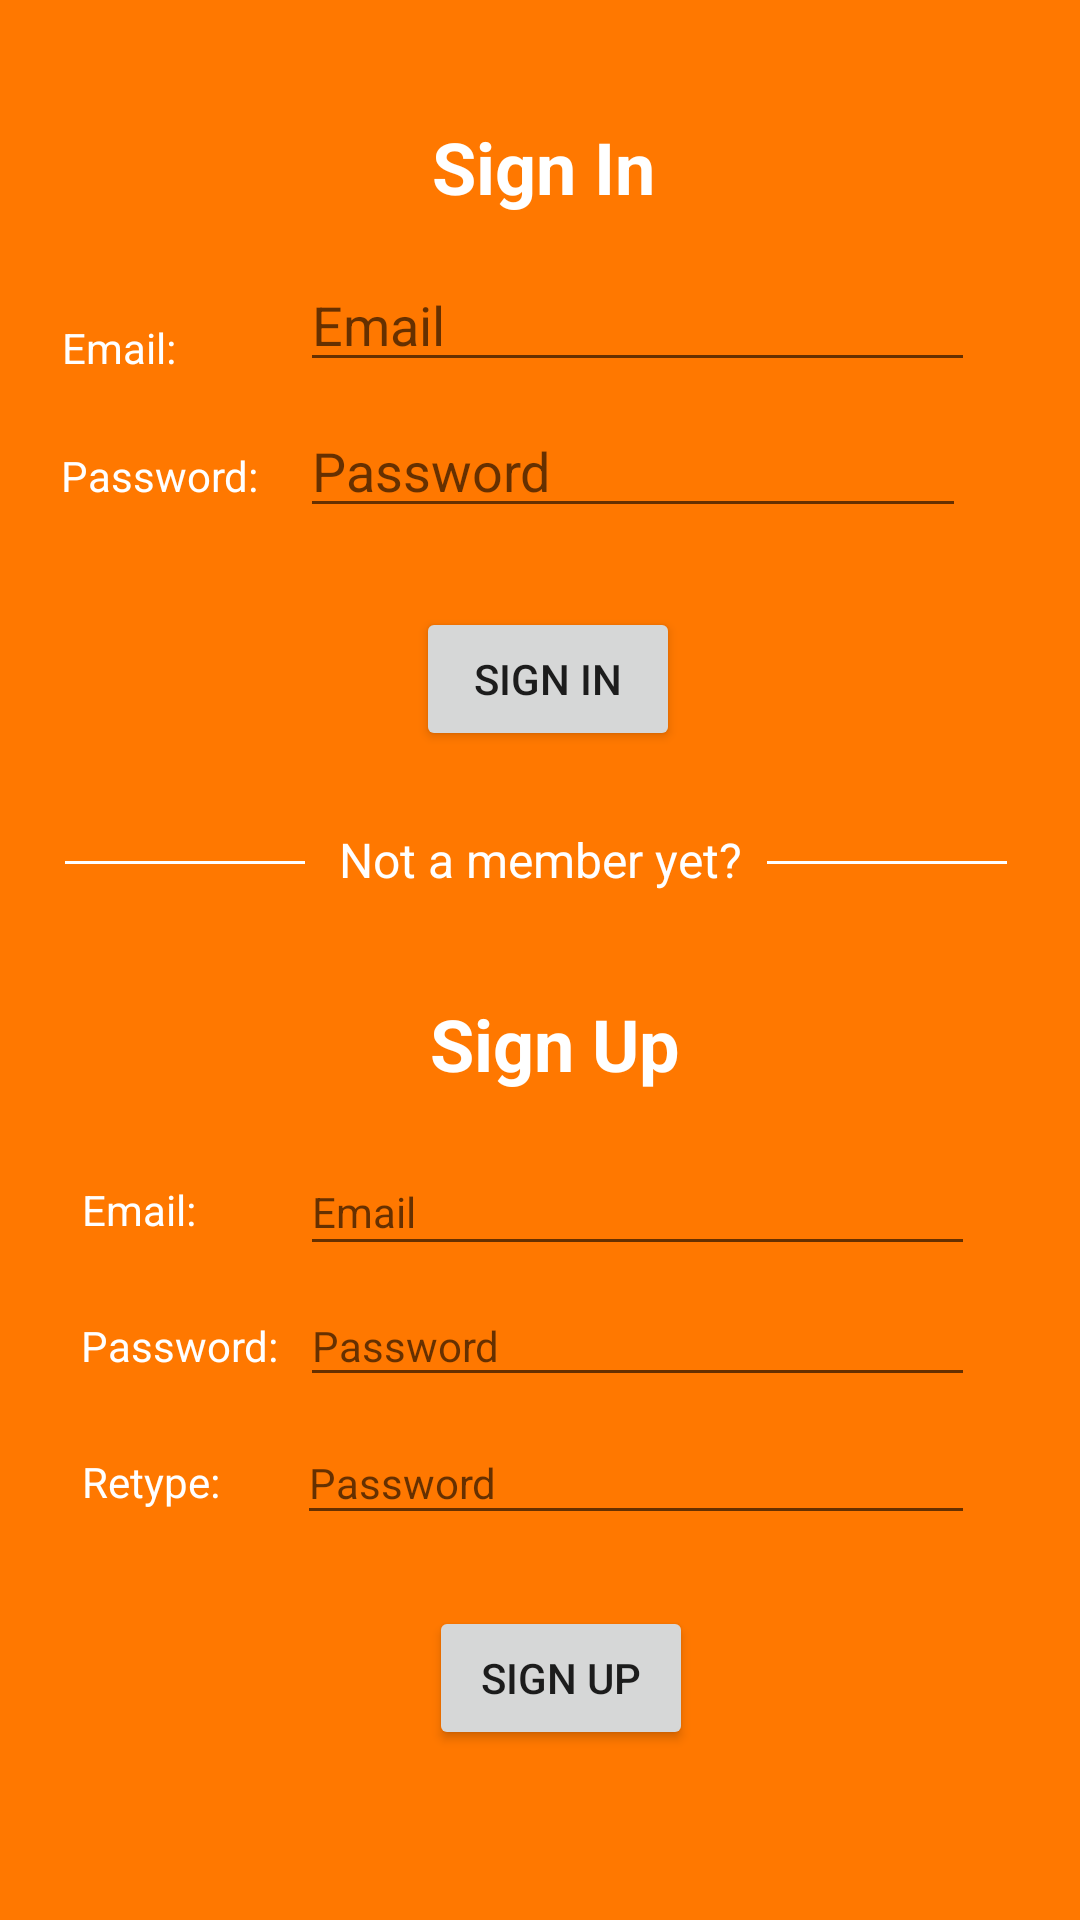

This screen was rendered from an Android layout file. Write that file and the resources it references.
<!-- AndroidManifest.xml: application theme Theme.SocialDance -->
<!-- res/layout/fragment_profile_sign_in_or_reg.xml -->
<?xml version="1.0" encoding="utf-8"?>
<androidx.constraintlayout.widget.ConstraintLayout xmlns:android="http://schemas.android.com/apk/res/android"
    xmlns:app="http://schemas.android.com/apk/res-auto"
    xmlns:tools="http://schemas.android.com/tools"
    android:layout_width="match_parent"
    android:layout_height="match_parent"
    android:background="#FF7800"
    tools:context=".fragment.FragmentProfileSignInOrReg">

    <TextView
        android:id="@+id/textView5"
        android:layout_width="wrap_content"
        android:layout_height="wrap_content"
        android:text="Sign In"
        android:textColor="@color/white"
        android:textSize="24sp"
        android:textStyle="bold"
        app:layout_constraintBottom_toBottomOf="parent"
        app:layout_constraintEnd_toEndOf="parent"
        app:layout_constraintHorizontal_bias="0.504"
        app:layout_constraintStart_toStartOf="parent"
        app:layout_constraintTop_toTopOf="parent"
        app:layout_constraintVertical_bias="0.065" />

    <TextView
        android:id="@+id/textView8"
        android:layout_width="wrap_content"
        android:layout_height="wrap_content"
        android:text="Email:"
        android:textColor="@color/white"
        app:layout_constraintBottom_toBottomOf="parent"
        app:layout_constraintEnd_toEndOf="parent"
        app:layout_constraintHorizontal_bias="0.064"
        app:layout_constraintStart_toStartOf="parent"
        app:layout_constraintTop_toTopOf="parent"
        app:layout_constraintVertical_bias="0.171" />

    <TextView
        android:id="@+id/textView10"
        android:layout_width="wrap_content"
        android:layout_height="wrap_content"
        android:text="Password:"
        android:textColor="@color/white"
        app:layout_constraintBottom_toBottomOf="parent"
        app:layout_constraintEnd_toEndOf="parent"
        app:layout_constraintHorizontal_bias="0.069"
        app:layout_constraintStart_toStartOf="parent"
        app:layout_constraintTop_toTopOf="parent"
        app:layout_constraintVertical_bias="0.24" />

    <EditText
        android:id="@+id/tvEmail"
        android:layout_width="225dp"
        android:layout_height="39dp"
        android:ems="10"
        android:hint="Email"
        android:inputType="textEmailAddress"
        android:textColor="@color/white"
        app:layout_constraintBottom_toBottomOf="parent"
        app:layout_constraintEnd_toEndOf="parent"
        app:layout_constraintHorizontal_bias="0.741"
        app:layout_constraintStart_toStartOf="parent"
        app:layout_constraintTop_toTopOf="parent"
        app:layout_constraintVertical_bias="0.147" />

    <EditText
        android:id="@+id/etPassword"
        android:layout_width="222dp"
        android:layout_height="39dp"
        android:ems="10"
        android:hint="Password"
        android:inputType="textPassword"
        android:textColor="@color/white"
        app:layout_constraintBottom_toBottomOf="parent"
        app:layout_constraintEnd_toEndOf="parent"
        app:layout_constraintHorizontal_bias="0.724"
        app:layout_constraintStart_toStartOf="parent"
        app:layout_constraintTop_toTopOf="parent"
        app:layout_constraintVertical_bias="0.228" />

    <Button
        android:id="@+id/bSignIn"
        android:layout_width="wrap_content"
        android:layout_height="wrap_content"
        android:text="Sign In"
        app:layout_constraintBottom_toBottomOf="parent"
        app:layout_constraintEnd_toEndOf="parent"
        app:layout_constraintHorizontal_bias="0.51"
        app:layout_constraintStart_toStartOf="parent"
        app:layout_constraintTop_toTopOf="parent"
        app:layout_constraintVertical_bias="0.342" />

    <TextView
        android:id="@+id/textView13"
        android:layout_width="wrap_content"
        android:layout_height="wrap_content"
        android:text="Not a member yet?"
        android:textColor="@color/white"
        android:textSize="16sp"
        app:layout_constraintBottom_toBottomOf="parent"
        app:layout_constraintEnd_toEndOf="parent"
        app:layout_constraintHorizontal_bias="0.501"
        app:layout_constraintStart_toStartOf="parent"
        app:layout_constraintTop_toTopOf="parent"
        app:layout_constraintVertical_bias="0.446" />

    <TextView
        android:id="@+id/textView55"
        android:layout_width="wrap_content"
        android:layout_height="wrap_content"
        android:text="Sign Up"
        android:textColor="@color/white"
        android:textSize="24sp"
        android:textStyle="bold"
        app:layout_constraintBottom_toBottomOf="parent"
        app:layout_constraintEnd_toEndOf="parent"
        app:layout_constraintHorizontal_bias="0.518"
        app:layout_constraintStart_toStartOf="parent"
        app:layout_constraintTop_toTopOf="parent"
        app:layout_constraintVertical_bias="0.546" />

    <TextView
        android:id="@+id/textView88"
        android:layout_width="wrap_content"
        android:layout_height="wrap_content"
        android:text="Email:"
        android:textColor="@color/white"
        app:layout_constraintBottom_toBottomOf="parent"
        app:layout_constraintEnd_toEndOf="parent"
        app:layout_constraintHorizontal_bias="0.085"
        app:layout_constraintStart_toStartOf="parent"
        app:layout_constraintTop_toTopOf="parent"
        app:layout_constraintVertical_bias="0.634" />

    <TextView
        android:id="@+id/textView100"
        android:layout_width="wrap_content"
        android:layout_height="wrap_content"
        android:text="Password:"
        android:textColor="@color/white"
        app:layout_constraintBottom_toBottomOf="parent"
        app:layout_constraintEnd_toEndOf="parent"
        app:layout_constraintHorizontal_bias="0.092"
        app:layout_constraintStart_toStartOf="parent"
        app:layout_constraintTop_toTopOf="parent"
        app:layout_constraintVertical_bias="0.707" />

    <EditText
        android:id="@+id/etEmailReg"
        android:layout_width="225dp"
        android:layout_height="39dp"
        android:ems="10"
        android:hint="Email"
        android:inputType="textEmailAddress"
        android:textColor="@color/white"
        android:textSize="14sp"
        app:layout_constraintBottom_toBottomOf="parent"
        app:layout_constraintEnd_toEndOf="parent"
        app:layout_constraintHorizontal_bias="0.741"
        app:layout_constraintStart_toStartOf="parent"
        app:layout_constraintTop_toTopOf="parent"
        app:layout_constraintVertical_bias="0.637" />

    <TextView
        android:id="@+id/textView101"
        android:layout_width="wrap_content"
        android:layout_height="wrap_content"
        android:text="Retype:"
        android:textColor="@color/white"
        app:layout_constraintBottom_toBottomOf="parent"
        app:layout_constraintEnd_toEndOf="parent"
        app:layout_constraintHorizontal_bias="0.087"
        app:layout_constraintStart_toStartOf="parent"
        app:layout_constraintTop_toTopOf="parent"
        app:layout_constraintVertical_bias="0.78" />

    <EditText
        android:id="@+id/etPasswordReg"
        android:layout_width="225dp"
        android:layout_height="37dp"
        android:ems="10"
        android:hint="Password"
        android:inputType="textPassword"
        android:textSize="14sp"
        app:layout_constraintBottom_toBottomOf="parent"
        app:layout_constraintEnd_toEndOf="parent"
        app:layout_constraintHorizontal_bias="0.741"
        app:layout_constraintStart_toStartOf="parent"
        app:layout_constraintTop_toTopOf="parent"
        app:layout_constraintVertical_bias="0.711" />

    <EditText
        android:id="@+id/etPassRetype"
        android:layout_width="226dp"
        android:layout_height="38dp"
        android:ems="10"
        android:hint="Password"
        android:inputType="textPassword"
        android:textSize="14sp"
        app:layout_constraintBottom_toBottomOf="parent"
        app:layout_constraintEnd_toEndOf="parent"
        app:layout_constraintHorizontal_bias="0.74"
        app:layout_constraintStart_toStartOf="parent"
        app:layout_constraintTop_toTopOf="parent"
        app:layout_constraintVertical_bias="0.787" />

    <Button
        android:id="@+id/bSignUp"
        android:layout_width="wrap_content"
        android:layout_height="wrap_content"
        android:text="Sign Up"
        app:layout_constraintBottom_toBottomOf="parent"
        app:layout_constraintEnd_toEndOf="parent"
        app:layout_constraintHorizontal_bias="0.526"
        app:layout_constraintStart_toStartOf="parent"
        app:layout_constraintTop_toTopOf="parent"
        app:layout_constraintVertical_bias="0.904" />

    <TextView
        android:id="@+id/textView17"
        android:layout_width="80dp"
        android:layout_height="1dp"
        android:background="@color/white"
        app:layout_constraintBottom_toBottomOf="parent"
        app:layout_constraintEnd_toEndOf="parent"
        app:layout_constraintHorizontal_bias="0.077"
        app:layout_constraintStart_toStartOf="parent"
        app:layout_constraintTop_toTopOf="parent"
        app:layout_constraintVertical_bias="0.449" />

    <TextView
        android:id="@+id/textView19"
        android:layout_width="80dp"
        android:layout_height="1dp"
        android:background="@color/white"
        app:layout_constraintBottom_toBottomOf="parent"
        app:layout_constraintEnd_toEndOf="parent"
        app:layout_constraintHorizontal_bias="0.913"
        app:layout_constraintStart_toStartOf="parent"
        app:layout_constraintTop_toTopOf="parent"
        app:layout_constraintVertical_bias="0.449" />


</androidx.constraintlayout.widget.ConstraintLayout>
<!-- resources referenced by this layout -->
<resources>
  <style name="Theme.SocialDance" parent="Theme.AppCompat.DayNight.DarkActionBar">
          
          <item name="colorPrimary">@color/purple_500</item>
          <item name="colorPrimaryVariant">@color/purple_700</item>
          <item name="colorOnPrimary">@color/white</item>
          
          <item name="colorSecondary">@color/teal_200</item>
          <item name="colorSecondaryVariant">@color/teal_700</item>
          <item name="colorOnSecondary">@color/black</item>
          
          <item name="android:statusBarColor" tools:targetApi="l">?attr/colorPrimaryVariant</item>
          
      </style>
  <!-- not gathered from this repository: default colours our renderer supplied (Android Studio template values) -->
  <color name="purple_500">#FF6200EE</color>
  <color name="purple_700">#FF3700B3</color>
  <color name="teal_200">#FF03DAC5</color>
  <color name="teal_700">#FF018786</color>
  <color name="black">#FF000000</color>
  <color name="white">#FFFFFFFF</color>
</resources>
